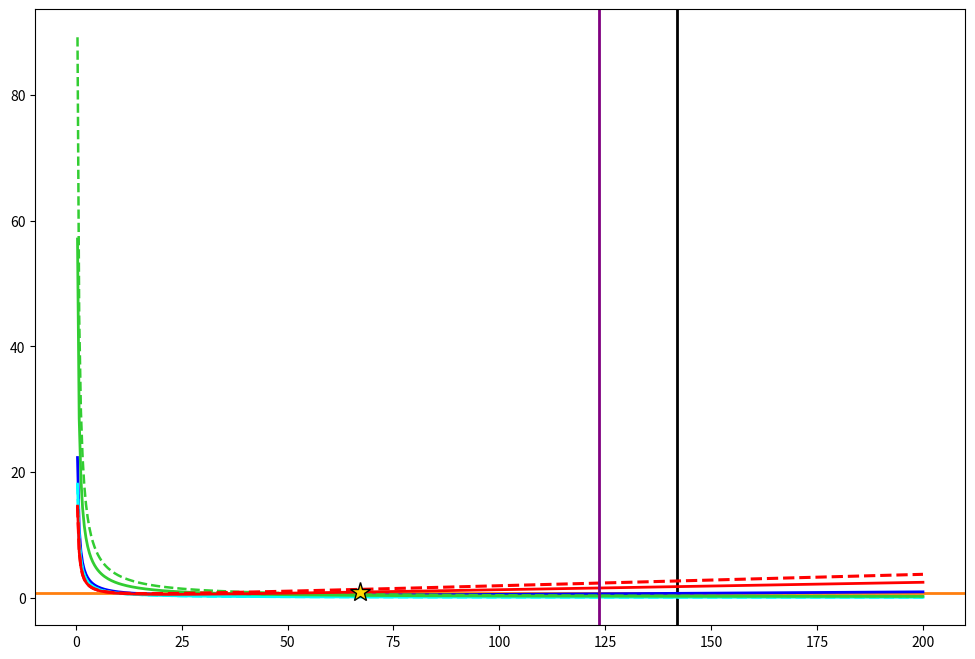

Source code (Python): (Note: this script raises an exception after producing the figure.)
import numpy as np
import matplotlib.pyplot as plt

#constants 
g = 32.174                                                            # ft/s^2
CD0 = 0.01111                                                         # clean, used for cruise, dashes, ceiling, manuever
W_TO = 55700
AR = 2.066       
n_eng = 2 
e_to = 0.775           
e_cr = 0.82
e_land = 0.725
k_to = 1 / (np.pi * AR * e_to)
k_cr = 1 / (np.pi * AR * e_cr)
k_land = 1 / (np.pi * AR * e_land)
ks = 1.2
R = 53.35                                                              #ft*lbf/lbm-Rankine

CLmax_TO = 1.7
CLmax_L = 2.1
CLmax_climb = CLmax_TO

# Weight Fractions
to_wf = 0.9801
cr_wf = 0.93148704          
wf_climb =  0.970299
mid_wf = 0.7806623694686121        
dash30_wf = mid_wf         
man_wf = 0.7792324662696907
wf_landing = 0.6227770873721522

# Density and Temp Formulas
#Returns an array, with [density, speed of sound] at the given altitude
def atmo_vals(height):
    if height < 36152:                                                 #feet
        T_alt = 59 -0.00356*height                                     #Fahrenheit
        p_alt = 2116 * ((T_alt+459.7)/518.6)**(5.256)                  #lbf/ft^2
    elif height > 82345:
        T_alt = -205.5 + 0.00164*height
        p_alt = 51.97 * ((T_alt+459.7)/389.98)**(-11.388)
    else:
        T_alt = -70
        p_alt = 473.1 * np.exp(1.73 - 0.000048*height)
    rho_alt = p_alt / (1718 * (T_alt+459.7))                       #slugs/ft^3
    a_alt = (1.4*R*32.17*(T_alt+459.7))**(1/2)                     # ft/s
    T_alt += 459.67                                                #converts to rankine
    return [rho_alt,a_alt,p_alt,T_alt]


rho_40, a_40 = atmo_vals(40000)[:2]
rho_30, a_30 = atmo_vals(30000)[:2]
rho_20, a_20 = atmo_vals(20000)[:2]
rho_sl, a_SL = atmo_vals(0)[:2]
rho_to = 0.00224392                                                     # slug/ft^3 (sea level but 89.8F)

def Tratio(height):
    return atmo_vals(height)[2]/atmo_vals(0)[2] * np.sqrt(atmo_vals(0)[3]/atmo_vals(height)[3])

# Wing loading range
W_S = np.linspace(0, 200, 500)                                          #lbf/ft^2

# Stall
v_stall = 145/1.1                                                       #knots
v_stall *= 1.68781                                                      #ft/s
W_S_stall = 0.5 * rho_sl * v_stall**2 * CLmax_L

# Takeoff 
v_to = 160 #knots
v_to *= 1.68781 #conversion to ft/s
W_S_takeoff = 0.5 * rho_to * v_to**2 * CLmax_TO / to_wf

# Climb
SEROC_launch = 200/60                                                    #ft/s (200ft/min)
G = 0.024                                                                #2.4% for FAR25
T_W_climb = ks**2*CD0/CLmax_climb + CLmax_climb*k_to/(ks**2) + G
T_W_climb = (1/0.8)*(1/0.94)*(n_eng/(n_eng-1))*(wf_climb)*T_W_climb     #converts back to TO condition


# Cruise and Dash 
def cr_dash_constraint(v, rho, wf, T_ratio):
    q = 0.5 * rho * v**2
    T_Wcr = (q * CD0) / (W_S/wf) + (k_cr * W_S/wf) / (q)
    return T_Wcr * wf / T_ratio

mach_cruise = 0.85
v_cr = mach_cruise * a_40                                                # ft/s Ma 0.8-0.85 at 40,000ft
print("V cruise: "+str(v_cr))
Tcr_Tto = Tratio(40000)                                                   
T_W_cruise = cr_dash_constraint(v_cr, rho_40, cr_wf, Tcr_Tto)

mach_dashSL = 0.85
v_dashSL = mach_dashSL * a_SL                                             # Ma 0.85-0.9 at SL
Tdashsl_Tto = 1
T_W_dashSL = cr_dash_constraint(v_dashSL, rho_sl, mid_wf, Tdashsl_Tto)

mach_dashSLideal = 0.9
v_dashSLideal = mach_dashSL * a_SL      
T_W_dashSLideal = cr_dash_constraint(v_dashSLideal, rho_sl, mid_wf, Tdashsl_Tto)

mach_dash30 = 1.6                                                          # 1.6-2.0 at 30kft
v_dash30 = mach_dash30 * a_30          
Tdash30_Tto = Tratio(30000)     
T_W_dash30 = cr_dash_constraint(v_dash30, rho_30, dash30_wf, Tdash30_Tto)

mach_dash30ideal = 2.0                    
v_dash30ideal = mach_dash30ideal * a_30          
T_W_dash30ideal = cr_dash_constraint(v_dash30ideal, rho_30, dash30_wf, Tdash30_Tto)

# Service Ceiling
ROC_ceiling = 100 / 60                                                     #ft/s (service ceiling from slides)
ceiling_alt = 50000                                                        #ft chose reasonable value
Tceiling_ratio = Tratio(ceiling_alt)
T_W_ceiling = ROC_ceiling*(CD0/k_cr)**(1/4)*((atmo_vals(ceiling_alt))[0]/2)**(1/2)*((W_S/ mid_wf))**(-1/2) + 2*(k_cr*CD0)**(1/2) 
T_W_ceiling *= mid_wf / Tceiling_ratio

# Maneuvering 
def manuever_constraint (v, rho, wf, T_ratio, psi):
    q = 0.5 * rho * v**2
    n = np.sqrt((psi * v / g)**2 + 1)
    T_Wman = ((q * CD0) / (W_S/wf) + (k_cr * n**2 * W_S/wf) / (q))
    return T_Wman * wf / T_ratio
psi = 8 * np.pi/180                                                         # rad/s (8.0-10.0 deg/sec at 20,000 ft mid mission fuel weight)
v_maneuver = v_cr    
T20_Tto = Tratio(20000)                                                     # 20kft thrust / take off thrust
T_W_maneuver = manuever_constraint(v_maneuver, rho_20, man_wf, T20_Tto, psi)

psi_ideal = 10 * np.pi/180                                                  # rad/s (8.0-10.0 deg/sec at 20,000 ft mid mission fuel weight)
T_W_maneuver_ideal = manuever_constraint(v_maneuver, rho_20, man_wf, T20_Tto, psi_ideal)

# Landing 
v_engage56lb = 145                                                          # knots 
WOD = 15
v_landing = v_engage56lb + WOD
v_engage56lb *= 1.68781                                                     #ft/s

W_S_landing56lb = 0.5 * rho_sl * v_landing**2 * CLmax_L
W_S_landing56lb /= wf_landing

# PLOTS
plt.figure(figsize=(12, 8))

plt.axvline(W_S_takeoff, color='black', linewidth=2, label='Takeoff (Catapult)')
plt.axhline(T_W_climb, color='tab:orange', linewidth=2, label='Climb (SEROC)')
plt.plot(W_S, T_W_cruise, color='blue', linewidth=2, label='Cruise (40k ft, M0.85)')
plt.plot(W_S, T_W_dashSL, color='cyan', linewidth=2, label='Dash SL (M0.85)')
plt.plot(W_S, T_W_dashSLideal, color='cyan', linestyle='--', linewidth=2, label='Dash SL Ideal (M0.9)')
plt.plot(W_S, T_W_dash30, color='limegreen',  linewidth=2, label='Dash 30k ft (M1.6)')
plt.plot(W_S, T_W_dash30ideal, color='limegreen', linestyle='--', linewidth=1.8, label='Dash 30k ft Ideal (M2.0)')
plt.plot(W_S, T_W_maneuver, color='red', linewidth=2, label='Maneuver (8 deg/s)')
plt.plot(W_S, T_W_maneuver_ideal, color='red', linestyle='--', linewidth=2.2, label='Maneuver Ideal (10 deg/s)')
diff = np.abs(T_W_dash30ideal - T_W_maneuver_ideal)
# Manually placing the point based on your known design values
# Syntax: plt.plot(x_coordinate, y_coordinate)
plt.plot(67, 0.94, marker='*', color='gold', markersize=15, 
         markeredgecolor='black', zorder=5, label='Design Point')
plt.axvline(W_S_stall, color='purple', linewidth=2, label='Stall')
plt.axhline(T_W_ceiling, color='darkgreen', linewidth=2, label='Service Ceiling (50,000 ft)')
# Shading the region above Dash 30k Ideal and to the left of Stall
plt.fill_between(W_S, T_W_dash30ideal, 3, # 3 is an arbitrary high Y-limit for shading
                 where=(W_S <= W_S_stall), 
                 color='yellow', 
                 alpha=0.3, 
                 zorder=1,
                 label='Design Window')
plt.xlabel('Wing Loading W/S (lbf/ft²)', fontsize=18)
plt.ylabel('Thrust-to-Weight Ratio T/W', fontsize=18)
plt.title('Aircraft Constraint Diagram', fontsize=20)
plt.grid(True, alpha=0.4)
plt.legend(fontsize=10, loc='upper right')


plt.xlim(0, 200)
plt.ylim(0, 2.0)  

plt.show()
